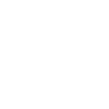
t = 0.00 s
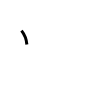
t = 1.00 s
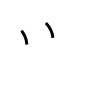
t = 2.00 s
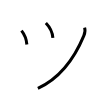
t = 3.00 s
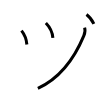
t = 4.00 s
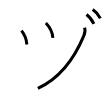
t = 5.00 s

The animated SVG that drew these frames (rendered in a browser with its animation timeline set to each time). Animation: 5 SMIL elements (animate=5); one cycle of 5.00 s.

<svg width="109px" height="109px" viewBox="0 0 px 109px" xmlns="http://www.w3.org/2000/svg" xmlns:xlink="http://www.w3.org/1999/xlink" xml:space="preserve" version="1.1"  baseProfile="full">
<path d="M21.5,30.62c2.38,3,5,9.38,5.38,13.88" style="fill:none;stroke:black;stroke-width:3;opacity:0">
  <animate attributeType="CSS" attributeName="opacity" from="0" to="1" begin="0s" dur="1s" repeatCount="Indefinite" fill="freeze" />
</path>
<path d="M45.87,23c3.38,3.5,6.62,9.5,7,14.88" style="fill:none;stroke:black;stroke-width:3;opacity:0">
  <animate attributeType="CSS" attributeName="opacity" from="0" to="1" begin="1s" dur="1s" repeatCount="Indefinite" fill="freeze" />
</path>
<path d="M84.62,27.62c0.75,2.25,0.39,5.26-0.75,8c-7.63,18.38-21.25,41.38-46,52.76" style="fill:none;stroke:black;stroke-width:3;opacity:0">
  <animate attributeType="CSS" attributeName="opacity" from="0" to="1" begin="2s" dur="1s" repeatCount="Indefinite" fill="freeze" />
</path>
<path d="M86.5,14.58c2.61,1.91,5.7,5.88,7.36,9.3" style="fill:none;stroke:black;stroke-width:3;opacity:0">
  <animate attributeType="CSS" attributeName="opacity" from="0" to="1" begin="3s" dur="1s" repeatCount="Indefinite" fill="freeze" />
</path>
<path d="M92.68,9.62c2.73,1.8,5.95,5.53,7.69,8.75" style="fill:none;stroke:black;stroke-width:3;opacity:0">
  <animate attributeType="CSS" attributeName="opacity" from="0" to="1" begin="4s" dur="1s" repeatCount="Indefinite" fill="freeze" />
</path>
</svg>
